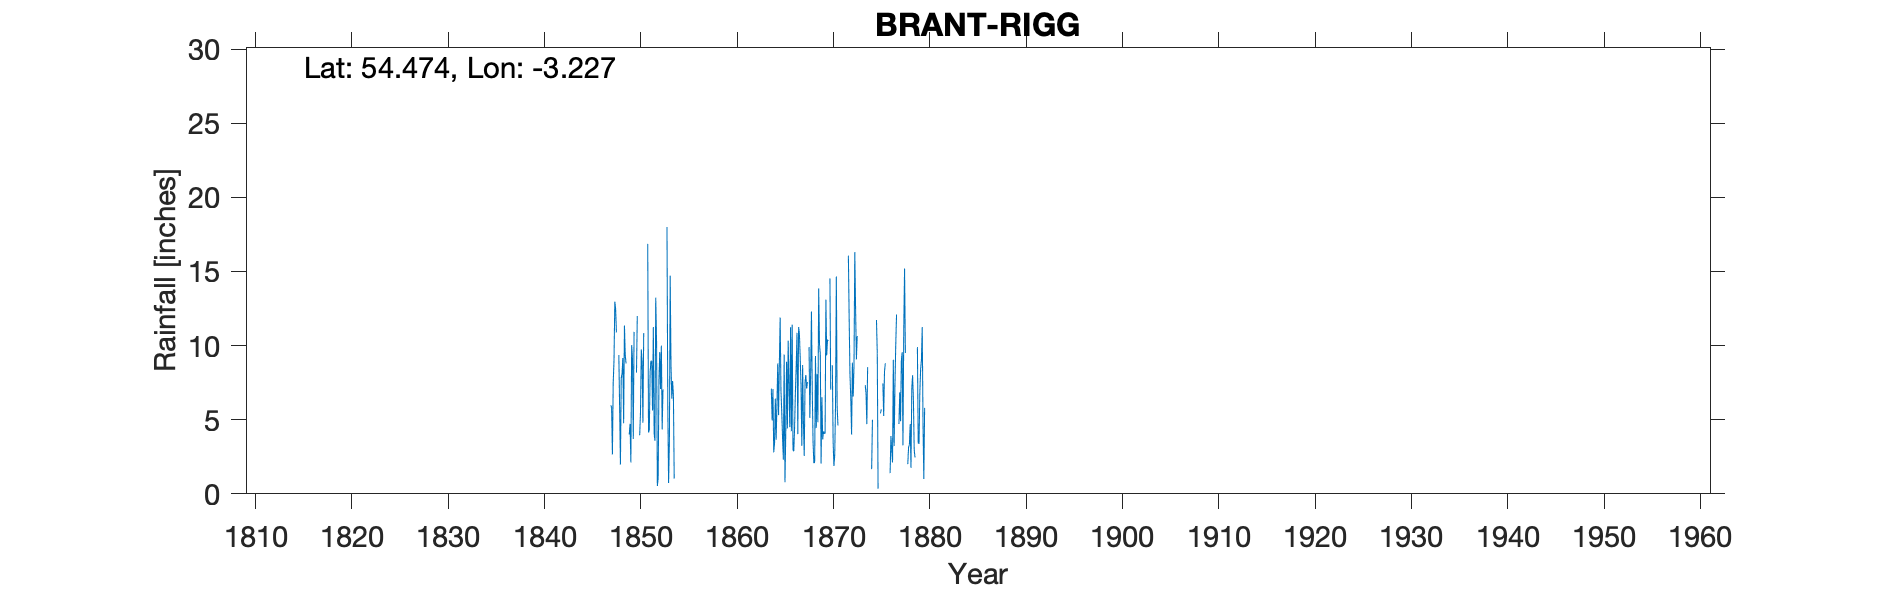

The table this chart was drawn from, first rows:
BRANT RIGG, , , , , , , , , , , , , , , , , , , , , , , 
Grid ref, NY206094, Long, -3.227, Lat, 54.47, Elevation, 695, ft, , , , , , , , , , , , , , , 
Station no, RR116, , , , , , , , , , , , , , , , , , , , , , 
, 1840, 1841, 1842, 1843, 1844, 1845, 1846, 1847, 1848, 1849, 1850, 1851, 1852, 1853, 1854, 1855, 1856, 1857, 1858, 1859, 1860, 1861, 1862
January, , , , , , , , -999, -999, -999, 8.18, 13.5, 13.24, , , , , , , , , , 
February, , , , , , , , -999, -999, -999, 12, , 10.29, , , , , , , , , , 
March, , , , , , , , -999, 9.36, -999, -999, 16.86, 0.53, 18, , , , , , , , , 
April, , , , , , , , -999, 5.84, 4, -999, 4.14, 1.06, 6, , , , , , , , , 
May, , , , , , , , 5.96, 1.98, 4.72, 3.95, 4.35, 7.69, 0.73, , , , , , , , , 
June, , , , , , , , 5.84, 7.8, 2.11, 5.51, 8.2, 9.57, 3.52, , , , , , , , , 
July, , , , , , , , 2.65, 8.12, 10.03, 9.74, 8.98, 7.07, 14.71, , , , , , , , , 
August, , , , , , , , 7.48, 9.16, 9.14, 8.99, 8.95, 10, 8.7, , , , , , , , , 
September, , , , , , , , 9.03, 4.76, 3.7, 4.8, 5.62, 4.34, 6.42, , , , , , , , , 
October, , , , , , , , 12.97, 11.36, 10.93, 10.84, 11.25, 7.05, 7.61, , , , , , , , , 
November, , , , , , , , 12.5, 9.36, -999, -999, 4.08, , 6.68, , , , , , , , , 
December, , , , , , , , 10.88, 8.8, -999, -999, 3.58, 27.4, 1.03, , , , , , , , , 
Total, , , , , , , , 83.63, 98.31, 79.12, 99.28, 89.51, 98.24, 73.4, , , , , , , , , 
IDR 1847, 1848, 1849, 1850 months bracke…, , , , , , , , , , , , , , , , , , , , , , , 
IDR 1877, 1878, 1879 months bracketed (-…, , , , , , , , , , , , , , , , , , , , , , , 
Note: Only medium confidence re Grid Ref…, , , , , , , , , , , , , , , , , , , , , , , 
